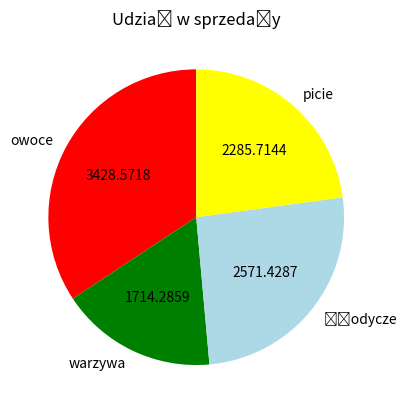

This figure's Python source:
import matplotlib.pyplot as plt

Kategorie=['owoce', 'warzywa', 'śłodycze', 'picie']
wartosci=[24,12,18,16]
plt.pie(wartosci, labels=Kategorie, autopct=lambda p: p*100, startangle=90,
        colors=('red', 'green', 'lightblue', 'yellow'))
plt.title('Udział w sprzedaży')
plt.show()